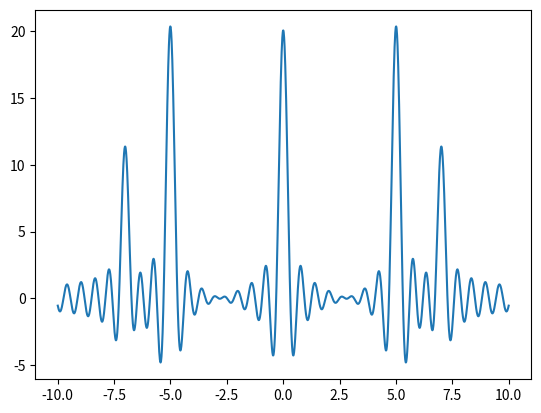

This chart was generated by the following Python code:
import numpy as np
import matplotlib.pyplot as plt


def fft(x, y):
    M = 1000  # 傅里叶级数个数
    wm = 10  # (pi)
    N = len(x)
    t2 = x[-1]-x[0]
    y2 = np.zeros(2*M+1)
    lk = range(-M, M+1)
    w0 = wm/M
    for k in lk:
        for i in range(N):
            y2[k+M] += np.real(y[i]*np.exp(-1j*k*x[i]*w0))
    y2 /= N/t2
    lx = np.linspace(-wm, wm, 2*M+1)
    plt.plot(lx, y2)
    plt.show()


t = 10
N = 1000
x = np.linspace(-t, t, N+1)
y = np.piecewise(x, [x < 0, x >= 0], [0, lambda x: np.exp(-x)])
y1 = 1+2*np.cos(5*x)+np.cos(7*x)
fft(x, y1)
